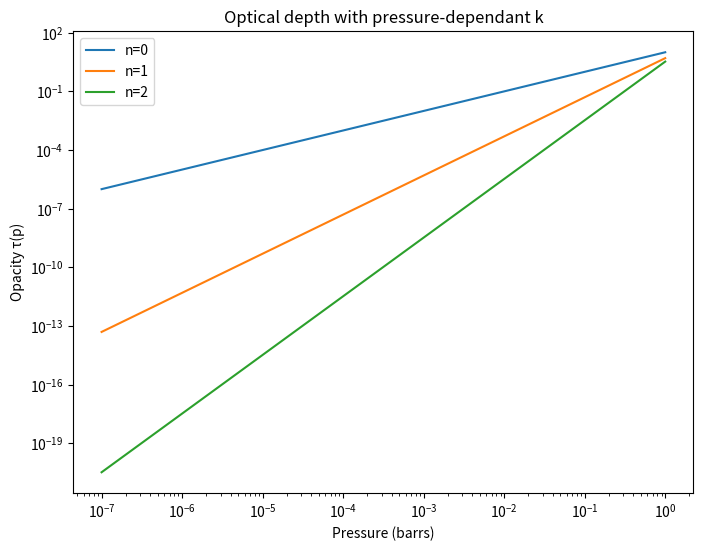
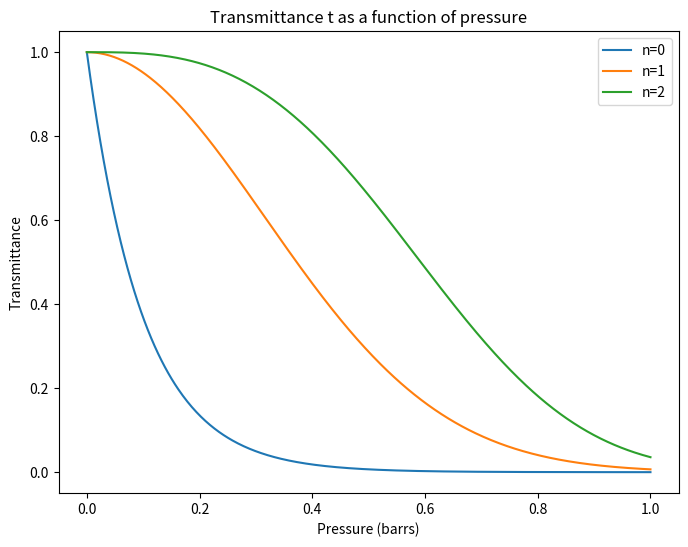
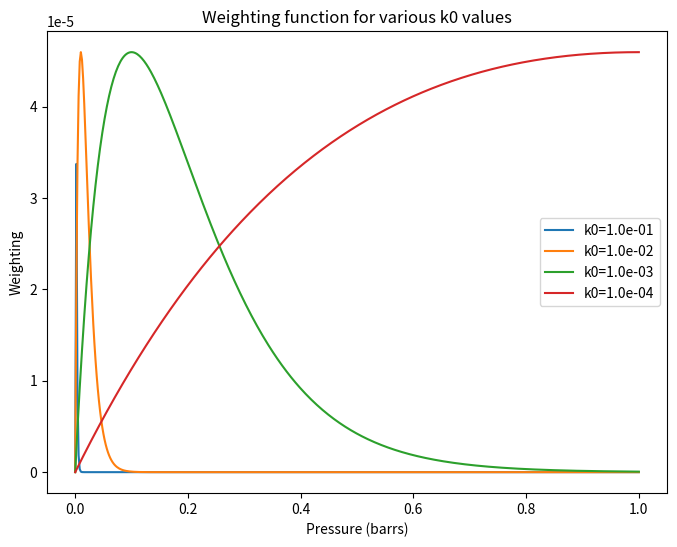
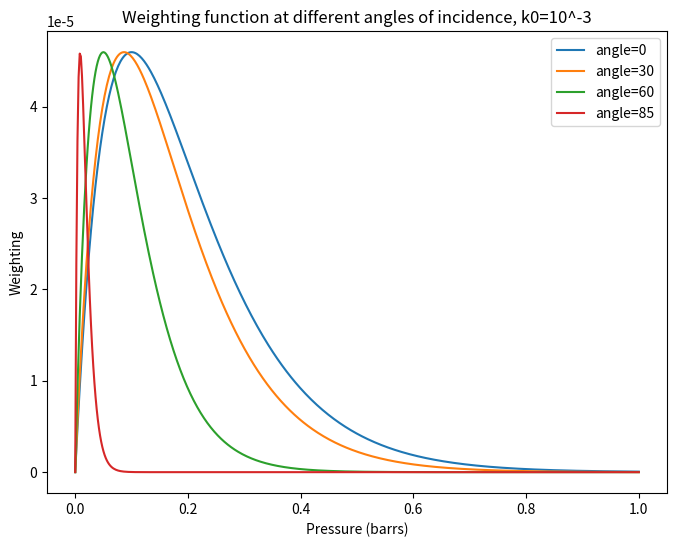
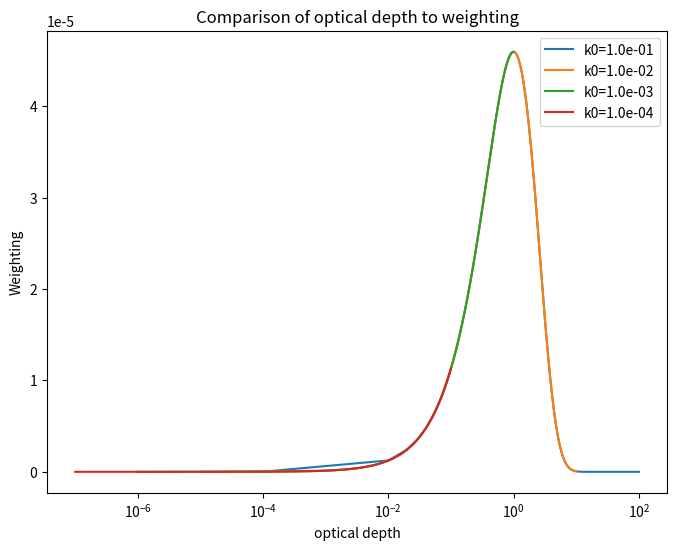

The matplotlib source for these figures, in order:
"""
[redacted]
[redacted]
Homework 7 code
"""

import numpy as np
import matplotlib.pyplot as plt

'''
Question 1 for all of these
'''

'''
Part c)
'''
# from part b)

def o_depth(pressure, n, p0=1, k0=(1e-3*1e5)):
    # assumes pressure in bars
    # k0: m^2/kg
    # k0 * 1e5 converts to units of 1/barr
    g = 10  # m/s^2

    return k0/g * 1/(n + 1) * pressure**(n + 1) / p0**n


pressure = np.linspace(1e-7, 1, num=500)
n_space = [0, 1, 2]

plt.figure('pressure dependence', figsize=(8, 6))
for n in n_space:
    plt.plot(pressure, o_depth(pressure, n))

plt.legend(('n=%d' %n_space[0],
            'n=%d' %n_space[1],
            'n=%d' %n_space[2]))
plt.xlabel('Pressure (barrs)')
plt.ylabel('Opacity τ(p)')
plt.yscale('log')
plt.xscale('log')
plt.title('Optical depth with pressure-dependant k')


'''
Part d)
'''

def transmittance(pressure, n, p0=1):
    return np.exp(-1 * o_depth(pressure, n, p0=p0))


plt.figure('transmittance', figsize=(8, 6))
for n in n_space:
    plt.plot(pressure, transmittance(pressure, n))

plt.legend(('n=%d' %n_space[0],
            'n=%d' %n_space[1],
            'n=%d' %n_space[2]))
plt.xlabel('Pressure (barrs)')
plt.ylabel('Transmittance')
plt.title('Transmittance t as a function of pressure')


'''
Part g)
'''

def weighting(pressure, n, H=8e3, p0=1, k0=1e-3, angle=0):
    # expect angle in degrees
    mu = np.cos(np.radians(angle))
    g = 10
    # convert k0 to barr units
    k0 = k0*1e5
    return k0/g * 1/mu * (pressure/p0)**n * pressure/H * np.exp(-1/mu * o_depth(pressure, n, p0=p0, k0=k0))


pressure = np.linspace(10e-7, 1, num=500)
k0_values = [10**-1, 10**-2, 10**-3, 10**-4]

plt.figure('weighting opacities', figsize=(8, 6))

for k0 in k0_values:
    plt.plot(pressure, weighting(pressure, n=0, H=8e3, k0=k0))

plt.legend(('k0=%.1e' %k0_values[0],
            'k0=%.1e' %k0_values[1],
            'k0=%.1e' %k0_values[2],
            'k0=%.1e' %k0_values[3]))
plt.xlabel('Pressure (barrs)')
plt.ylabel('Weighting')
plt.title('Weighting function for various k0 values')


angles = [0, 30, 60, 85]

plt.figure('angles incidence', figsize=(8, 6))
for angle in angles:
    plt.plot(pressure, weighting(pressure, n=0, H=8e3, k0=1e-3, angle=angle))

plt.legend(('angle=%d' %angles[0],
            'angle=%d' %angles[1],
            'angle=%d' %angles[2],
            'angle=%d' %angles[3]))
plt.xlabel('Pressure (barrs)')
plt.ylabel('Weighting')
plt.title('Weighting function at different angles of incidence, k0=10^-3')


pressure = np.linspace(1e-7, 0.1, num=10000)
plt.figure('optical depth weighting', figsize=(8, 6))
for k0 in k0_values:
    plt.plot(o_depth(pressure, n=0, k0=(k0*1e5)), weighting(pressure, n=0, H=8e3, k0=k0))

plt.legend(('k0=%.1e' %k0_values[0],
            'k0=%.1e' %k0_values[1],
            'k0=%.1e' %k0_values[2],
            'k0=%.1e' %k0_values[3]))
plt.xlabel('optical depth')
plt.ylabel('Weighting')
plt.title('Comparison of optical depth to weighting')
plt.xscale('log')



